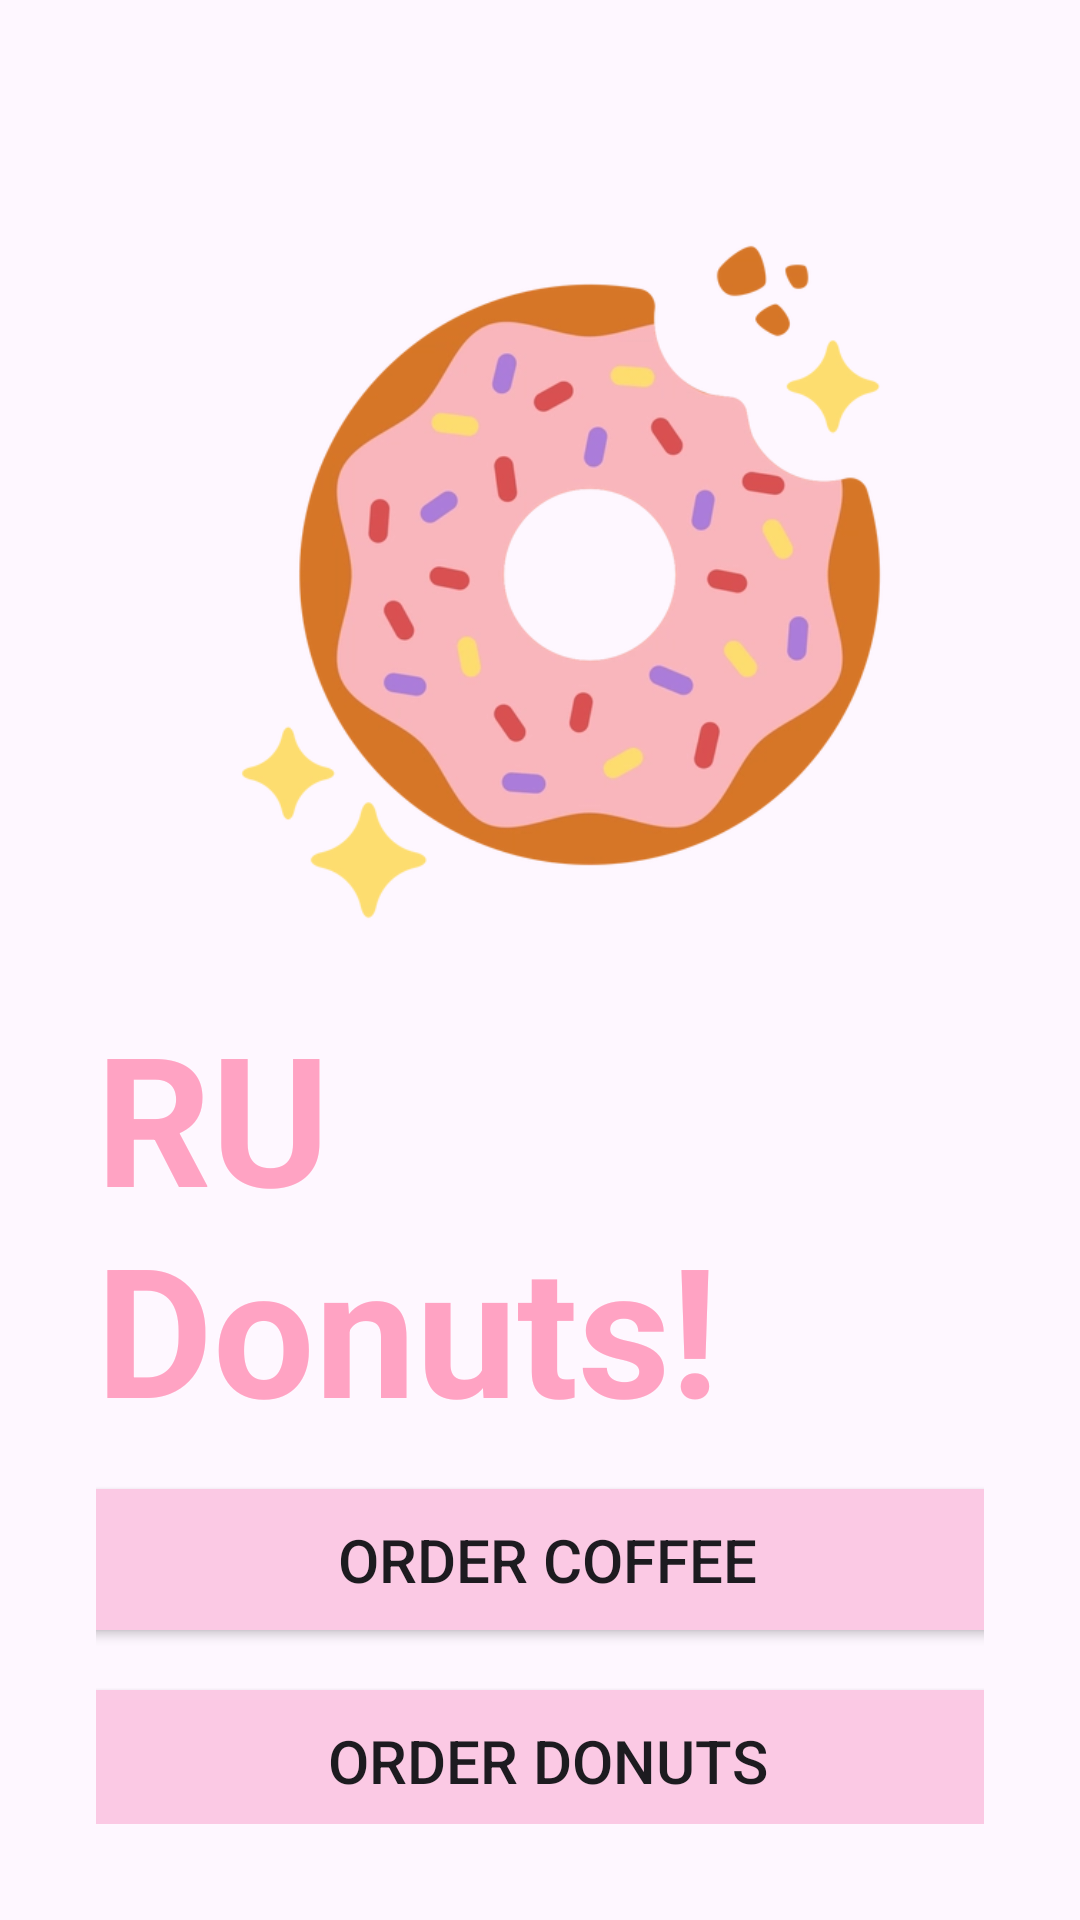

The Android layout XML behind this screen, and the referenced resources:
<!-- AndroidManifest.xml: application theme Theme.CS213Project5 -->
<!-- res/layout/activity_main.xml -->
<?xml version="1.0" encoding="utf-8"?>
<androidx.constraintlayout.widget.ConstraintLayout
    xmlns:android="http://schemas.android.com/apk/res/android"
    xmlns:app="http://schemas.android.com/apk/res-auto"
    xmlns:tools="http://schemas.android.com/tools"
    android:id="@+id/main"
    android:layout_width="match_parent"
    android:layout_height="match_parent"
    android:padding="32dp"
    android:backgroundTint="@color/cream">

    <ImageView
        android:id="@+id/myImageView"
        android:layout_width="436dp"
        android:layout_height="244dp"
        android:layout_marginTop="40dp"
        android:layout_marginEnd="15dp"
        android:contentDescription="@string/donut_photo"
        android:src="@drawable/donutmain"
        app:layout_constraintEnd_toEndOf="parent"
        app:layout_constraintHorizontal_bias="0.409"
        app:layout_constraintStart_toStartOf="parent"
        app:layout_constraintTop_toTopOf="parent" />

    <TextView
        android:id="@+id/titleText"
        android:layout_width="wrap_content"
        android:layout_height="wrap_content"
        android:layout_marginTop="16dp"
        android:text="@string/ru_donuts"
        android:textColor="@color/medpink"
        android:textSize="60sp"
        android:textStyle="bold"
        app:layout_constraintEnd_toEndOf="parent"
        app:layout_constraintStart_toStartOf="parent"
        app:layout_constraintTop_toBottomOf="@id/myImageView" />

    <Button
        android:id="@+id/btnCoffee"
        android:layout_width="329dp"
        android:layout_height="wrap_content"
        android:layout_marginStart="5dp"
        android:layout_marginTop="8dp"
        android:backgroundTint="@color/lightpink"
        android:padding="16dp"
        android:text="@string/order_coffee"
        android:textSize="20sp"
        app:layout_constraintEnd_toEndOf="parent"
        app:layout_constraintHorizontal_bias="0.512"
        app:layout_constraintStart_toStartOf="parent"
        app:layout_constraintTop_toBottomOf="@id/titleText" />

    <Button
        android:id="@+id/btnDonut"
        android:layout_width="329dp"
        android:layout_height="wrap_content"
        android:layout_marginStart="5dp"
        android:layout_marginTop="8dp"
        android:backgroundTint="@color/lightpink"
        android:padding="16dp"
        android:text="@string/order_donuts"
        android:textSize="20sp"
        app:layout_constraintEnd_toEndOf="parent"
        app:layout_constraintHorizontal_bias="0.512"
        app:layout_constraintStart_toStartOf="parent"
        app:layout_constraintTop_toBottomOf="@+id/btnCoffee" />

    <Button
        android:id="@+id/btnSandwich"
        android:layout_width="329dp"
        android:layout_height="wrap_content"
        android:layout_marginStart="5dp"
        android:layout_marginTop="8dp"
        android:backgroundTint="@color/lightpink"
        android:padding="16dp"
        android:text="@string/order_sandwich"
        android:textSize="20sp"
        app:layout_constraintEnd_toEndOf="parent"
        app:layout_constraintHorizontal_bias="0.512"
        app:layout_constraintStart_toStartOf="parent"
        app:layout_constraintTop_toBottomOf="@id/btnDonut" />

    <Button
        android:id="@+id/btnCurrentOrder"
        android:layout_width="329dp"
        android:layout_height="wrap_content"
        android:layout_marginStart="5dp"
        android:layout_marginTop="8dp"
        android:backgroundTint="@color/lightpink"
        android:padding="16dp"
        android:text="@string/view_current_orders"
        android:textSize="20sp"
        app:layout_constraintEnd_toEndOf="parent"
        app:layout_constraintHorizontal_bias="0.512"
        app:layout_constraintStart_toStartOf="parent"
        app:layout_constraintTop_toBottomOf="@id/btnSandwich" />

    <Button
        android:id="@+id/btnAllOrders"
        android:layout_width="329dp"
        android:layout_height="wrap_content"
        android:layout_marginStart="5dp"
        android:layout_marginTop="8dp"
        android:backgroundTint="@color/lightpink"
        android:padding="16dp"
        android:text="@string/view_all_orders"
        android:textSize="20sp"
        app:layout_constraintEnd_toEndOf="parent"
        app:layout_constraintStart_toStartOf="parent"
        app:layout_constraintTop_toBottomOf="@+id/btnCurrentOrder" />

</androidx.constraintlayout.widget.ConstraintLayout>
<!-- resources referenced by this layout -->
<resources>
  <color name="cream">#fff9f1</color>
  <color name="lightpink">#fbc9e4</color>
  <color name="medpink">#ffa3c3</color>
  <!-- drawable donutmain: png bitmap (drawable, 108414 bytes) -->
  <string name="donut_photo">donut photo</string>
  <string name="order_coffee">Order Coffee</string>
  <string name="order_donuts">Order Donuts</string>
  <string name="order_sandwich">Order Sandwich</string>
  <string name="ru_donuts">RU Donuts!</string>
  <string name="view_all_orders">View All Orders</string>
  <string name="view_current_orders">View Current Order</string>
  <style name="Theme.CS213Project5" parent="Base.Theme.CS213Project5" />
  <style name="Base.Theme.CS213Project5" parent="Theme.Material3.DayNight.NoActionBar">
          
          
      </style>
</resources>
